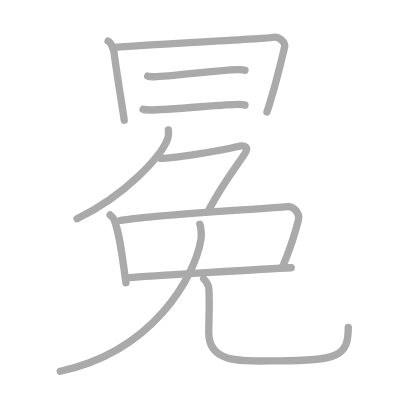
t = 0.00 s
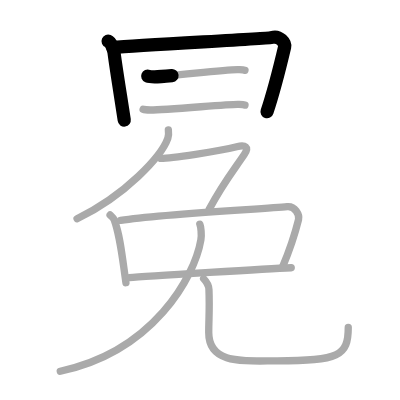
t = 2.25 s
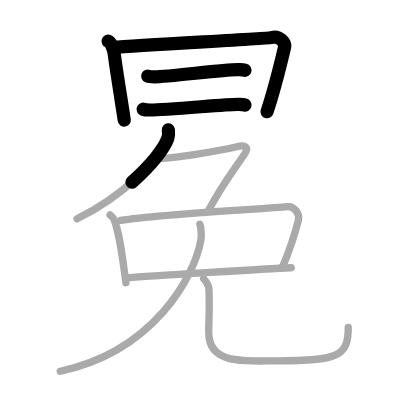
t = 4.50 s
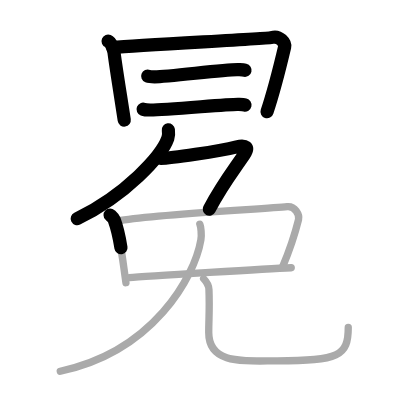
t = 6.50 s
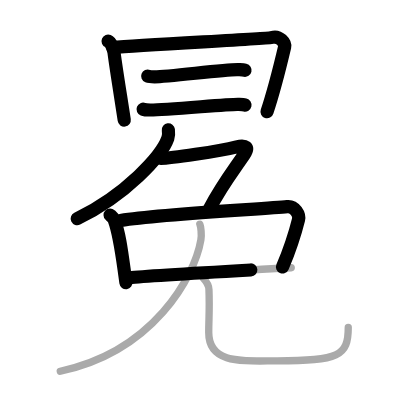
t = 8.75 s
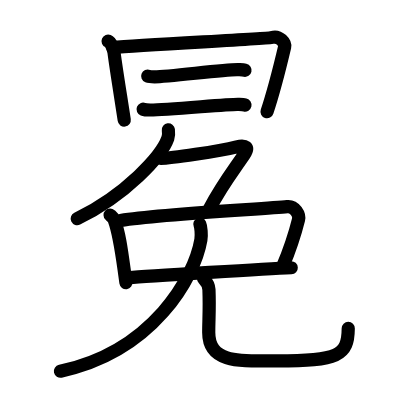
t = 11.00 s

The animated SVG that drew these frames (rendered in a browser with its animation timeline set to each time). Animation: 11 SMIL elements (animate=11); one cycle of 11.00 s.

<?xml version="1.0" standalone="no"?>
<!DOCTYPE svg PUBLIC "-//W3C//DTD SVG 1.1//EN"   "http://www.w3.org/Graphics/SVG/1.1/DTD/svg11.dtd">
<svg width="400px" height="400px"  version="1.1" xmlns="http://www.w3.org/2000/svg">
  <defs>
    <marker id="Triangle" viewBox="0 0 10 10" refX="0" refY="5" markerUnits="strokeWidth" markerWidth="3" style="stroke-opacity:0%;fill:#aaaaaa;" markerHeight="2" orient="auto">
      <path d="M 0 0 L 10 5 L 0 10 z" />
    </marker>
    
    <marker id="Arrow" viewBox="0 0 10 10" refX="5" refY="5" markerUnits="strokeWidth" markerWidth="1.8" style="stroke-opacity:0%;fill:#770000;" markerHeight="2" orient="auto">
      <path d="M 0 4 L 6 4 L 4 1 L 10 5 L 4 9 L 6 6 L 0 6 z" />
        <circle cx="5" cy="5" r="5" />
      </marker>
    
    <marker id="TriangleRed" viewBox="0 0 10 10" refX="0" refY="5" markerUnits="strokeWidth" markerWidth="3" style="stroke-opacity:0%;fill:#CC0000;" markerHeight="2" orient="auto">
      <path d="M 0 0 L 10 5 L 0 10 z" />
    </marker>
    
    <marker id="ArrowRed" viewBox="0 0 10 10" refX="5" refY="5" markerUnits="strokeWidth" markerWidth="1.8" style="stroke-opacity:0%;fill:#CC0000;" markerHeight="2" orient="auto">
      <path d="M 0 4 L 6 4 L 4 1 L 10 5 L 4 9 L 6 6 L 0 6 z" />
        <circle cx="5" cy="5" r="5" />
      </marker>
    
  </defs>
  
  <path style="fill:#ffffff; fill-opacity:100%; fill-rule:evenodd; stroke-width:0;" d="M 0 0 L 400px 0 L 400px 400px L 0 400px L 0 0" />

  <g transform="scale(3.6697247706422 3.6697247706422)">
<path style="fill:none; fill-opacity:0%; fill-rule:evenodd; stroke:#aaaaaa; stroke-opacity:100%; stroke-width: 1.5pt; stroke-linejoin:round; stroke-linecap:round;" d="M29.46 11.22c0.84 0.36 1.52 2.38 1.61 3.08C31.75 19.5 33 27 33.86 32.75"></path>
<path style="fill:none; fill-opacity:0%; fill-rule:evenodd; stroke:#aaaaaa; stroke-opacity:100%; stroke-width: 1.5pt; stroke-linejoin:round; stroke-linecap:round;" d="M30.74 12.98c8.26-0.73 42.31-2.45 43.32-2.75c2.16-0.64 3.75 1.55 3.51 2.55c-0.82 3.47-2.82 11.72-4.82 17.72"></path>
<path style="fill:none; fill-opacity:0%; fill-rule:evenodd; stroke:#aaaaaa; stroke-opacity:100%; stroke-width: 1.5pt; stroke-linejoin:round; stroke-linecap:round;" d="M40.25 20.73c0.49 0.19 1.38 0.19 1.87 0.19c4.12 0 19.92-2.16 22.93-1.94c0.81 0.06 1.3 0.09 1.71 0.18"></path>
<path style="fill:none; fill-opacity:0%; fill-rule:evenodd; stroke:#aaaaaa; stroke-opacity:100%; stroke-width: 1.5pt; stroke-linejoin:round; stroke-linecap:round;" d="M39 29.77c0.51 0.2 1.44 0.2 1.96 0.2c4.29 0.03 22.09-1.67 24.01-1.53c0.85 0.06 1.36 0.09 1.79 0.19"></path>
<path style="fill:none; fill-opacity:0%; fill-rule:evenodd; stroke:#aaaaaa; stroke-opacity:100%; stroke-width: 1.5pt; stroke-linejoin:round; stroke-linecap:round;" d="M45.88 35.4c0.07 0.57 0.15 1.47-0.14 2.29C44.04 42.52 34.32 53.12 21 59.61"></path>
<path style="fill:none; fill-opacity:0%; fill-rule:evenodd; stroke:#aaaaaa; stroke-opacity:100%; stroke-width: 1.5pt; stroke-linejoin:round; stroke-linecap:round;" d="M43.83 43.16c2.69 0 15.67-1.91 20.67-3.16c2.36-0.59 3.5 0 2.02 2.18C63.19 47.08 60.75 50 57 57.03"></path>
<path style="fill:none; fill-opacity:0%; fill-rule:evenodd; stroke:#aaaaaa; stroke-opacity:100%; stroke-width: 1.5pt; stroke-linejoin:round; stroke-linecap:round;" d="M30 58.59c0.46 0.43 0.93 0.79 1.13 1.33c1.59 4.27 2.1 9.45 3.19 17.12"></path>
<path style="fill:none; fill-opacity:0%; fill-rule:evenodd; stroke:#aaaaaa; stroke-opacity:100%; stroke-width: 1.5pt; stroke-linejoin:round; stroke-linecap:round;" d="M32.86 60.06c11.23-1.79 39.61-3.14 45.4-3.75c2.12-0.22 3.41 2.23 3.09 3.53C80.25 64.25 79 68 76.96 72.81"></path>
<path style="fill:none; fill-opacity:0%; fill-rule:evenodd; stroke:#aaaaaa; stroke-opacity:100%; stroke-width: 1.5pt; stroke-linejoin:round; stroke-linecap:round;" d="M35.23 75.67c4.54-0.46 39.13-2.48 44.13-2.71"></path>
<path style="fill:none; fill-opacity:0%; fill-rule:evenodd; stroke:#aaaaaa; stroke-opacity:100%; stroke-width: 1.5pt; stroke-linejoin:round; stroke-linecap:round;" d="M54.46 61.1c0.29 0.65 0.52 2.85 0.28 4.24C53 75.5 41.75 95.75 16.42 101.17"></path>
<path style="fill:none; fill-opacity:0%; fill-rule:evenodd; stroke:#aaaaaa; stroke-opacity:100%; stroke-width: 1.5pt; stroke-linejoin:round; stroke-linecap:round;" d="M55.49 75.96c0.78 0.8 1.4 1.74 1.45 2.96c0.21 5.48-0.06 7.97-0.06 11.7c0 8.7 9.38 7.72 18.62 7.72c16.76 0 19.4-1.33 19.4-9.11"></path>

<path style="fill:none; fill-opacity:0%; fill-rule:evenodd; stroke:#000000; stroke-opacity:100%; stroke-width: 2.7pt; stroke-linejoin:round; stroke-linecap:round;" d="M29.46 11.22c0.84 0.36 1.52 2.38 1.61 3.08C31.75 19.5 33 27 33.86 32.75" pathLength="100" stroke-dashoffset="100" stroke-dasharray="100 105"><animate id="dashAnim1" attributeName="stroke-dashoffset" from="100" to="0" dur="1s" calcMode="linear" fill="freeze"/></path>
<path style="fill:none; fill-opacity:0%; fill-rule:evenodd; stroke:#000000; stroke-opacity:100%; stroke-width: 2.7pt; stroke-linejoin:round; stroke-linecap:round;" d="M30.74 12.98c8.26-0.73 42.31-2.45 43.32-2.75c2.16-0.64 3.75 1.55 3.51 2.55c-0.82 3.47-2.82 11.72-4.82 17.72" pathLength="100" stroke-dashoffset="100" stroke-dasharray="100 105"><animate id="dashAnim2" attributeName="stroke-dashoffset" from="100" to="0" dur="1s" calcMode="linear" begin="dashAnim1.end" fill="freeze"/></path>
<path style="fill:none; fill-opacity:0%; fill-rule:evenodd; stroke:#000000; stroke-opacity:100%; stroke-width: 2.7pt; stroke-linejoin:round; stroke-linecap:round;" d="M40.25 20.73c0.49 0.19 1.38 0.19 1.87 0.19c4.12 0 19.92-2.16 22.93-1.94c0.81 0.06 1.3 0.09 1.71 0.18" pathLength="100" stroke-dashoffset="100" stroke-dasharray="100 105"><animate id="dashAnim3" attributeName="stroke-dashoffset" from="100" to="0" dur="1s" calcMode="linear" begin="dashAnim2.end" fill="freeze"/></path>
<path style="fill:none; fill-opacity:0%; fill-rule:evenodd; stroke:#000000; stroke-opacity:100%; stroke-width: 2.7pt; stroke-linejoin:round; stroke-linecap:round;" d="M39 29.77c0.51 0.2 1.44 0.2 1.96 0.2c4.29 0.03 22.09-1.67 24.01-1.53c0.85 0.06 1.36 0.09 1.79 0.19" pathLength="100" stroke-dashoffset="100" stroke-dasharray="100 105"><animate id="dashAnim4" attributeName="stroke-dashoffset" from="100" to="0" dur="1s" calcMode="linear" begin="dashAnim3.end" fill="freeze"/></path>
<path style="fill:none; fill-opacity:0%; fill-rule:evenodd; stroke:#000000; stroke-opacity:100%; stroke-width: 2.7pt; stroke-linejoin:round; stroke-linecap:round;" d="M45.88 35.4c0.07 0.57 0.15 1.47-0.14 2.29C44.04 42.52 34.32 53.12 21 59.61" pathLength="100" stroke-dashoffset="100" stroke-dasharray="100 105"><animate id="dashAnim5" attributeName="stroke-dashoffset" from="100" to="0" dur="1s" calcMode="linear" begin="dashAnim4.end" fill="freeze"/></path>
<path style="fill:none; fill-opacity:0%; fill-rule:evenodd; stroke:#000000; stroke-opacity:100%; stroke-width: 2.7pt; stroke-linejoin:round; stroke-linecap:round;" d="M43.83 43.16c2.69 0 15.67-1.91 20.67-3.16c2.36-0.59 3.5 0 2.02 2.18C63.19 47.08 60.75 50 57 57.03" pathLength="100" stroke-dashoffset="100" stroke-dasharray="100 105"><animate id="dashAnim6" attributeName="stroke-dashoffset" from="100" to="0" dur="1s" calcMode="linear" begin="dashAnim5.end" fill="freeze"/></path>
<path style="fill:none; fill-opacity:0%; fill-rule:evenodd; stroke:#000000; stroke-opacity:100%; stroke-width: 2.7pt; stroke-linejoin:round; stroke-linecap:round;" d="M30 58.59c0.46 0.43 0.93 0.79 1.13 1.33c1.59 4.27 2.1 9.45 3.19 17.12" pathLength="100" stroke-dashoffset="100" stroke-dasharray="100 105"><animate id="dashAnim7" attributeName="stroke-dashoffset" from="100" to="0" dur="1s" calcMode="linear" begin="dashAnim6.end" fill="freeze"/></path>
<path style="fill:none; fill-opacity:0%; fill-rule:evenodd; stroke:#000000; stroke-opacity:100%; stroke-width: 2.7pt; stroke-linejoin:round; stroke-linecap:round;" d="M32.86 60.06c11.23-1.79 39.61-3.14 45.4-3.75c2.12-0.22 3.41 2.23 3.09 3.53C80.25 64.25 79 68 76.96 72.81" pathLength="100" stroke-dashoffset="100" stroke-dasharray="100 105"><animate id="dashAnim8" attributeName="stroke-dashoffset" from="100" to="0" dur="1s" calcMode="linear" begin="dashAnim7.end" fill="freeze"/></path>
<path style="fill:none; fill-opacity:0%; fill-rule:evenodd; stroke:#000000; stroke-opacity:100%; stroke-width: 2.7pt; stroke-linejoin:round; stroke-linecap:round;" d="M35.23 75.67c4.54-0.46 39.13-2.48 44.13-2.71" pathLength="100" stroke-dashoffset="100" stroke-dasharray="100 105"><animate id="dashAnim9" attributeName="stroke-dashoffset" from="100" to="0" dur="1s" calcMode="linear" begin="dashAnim8.end" fill="freeze"/></path>
<path style="fill:none; fill-opacity:0%; fill-rule:evenodd; stroke:#000000; stroke-opacity:100%; stroke-width: 2.7pt; stroke-linejoin:round; stroke-linecap:round;" d="M54.46 61.1c0.29 0.65 0.52 2.85 0.28 4.24C53 75.5 41.75 95.75 16.42 101.17" pathLength="100" stroke-dashoffset="100" stroke-dasharray="100 105"><animate id="dashAnim10" attributeName="stroke-dashoffset" from="100" to="0" dur="1s" calcMode="linear" begin="dashAnim9.end" fill="freeze"/></path>
<path style="fill:none; fill-opacity:0%; fill-rule:evenodd; stroke:#000000; stroke-opacity:100%; stroke-width: 2.7pt; stroke-linejoin:round; stroke-linecap:round;" d="M55.49 75.96c0.78 0.8 1.4 1.74 1.45 2.96c0.21 5.48-0.06 7.97-0.06 11.7c0 8.7 9.38 7.72 18.62 7.72c16.76 0 19.4-1.33 19.4-9.11" pathLength="100" stroke-dashoffset="100" stroke-dasharray="100 105"><animate id="dashAnim11" attributeName="stroke-dashoffset" from="100" to="0" dur="1s" calcMode="linear" begin="dashAnim10.end" fill="freeze"/></path>

</g>

</svg>  
          
